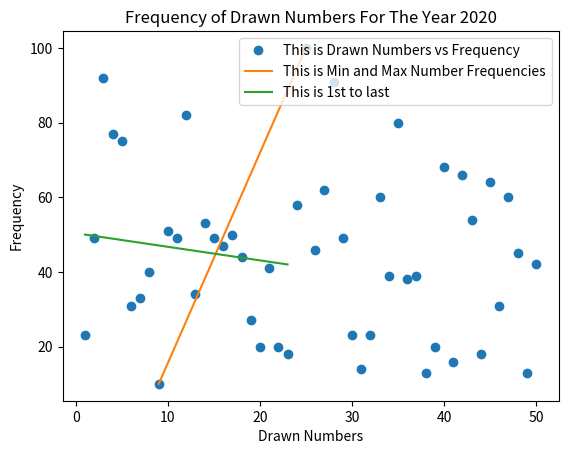

Write Python code to recreate this figure.
# Import Dependencies

import pandas as pd

from matplotlib import pyplot as plt

import random

def show_analysis():

    # Get Frequency of Drawn Numbers For The Year 2020

    numbers = [number for number in range(1, 51)]  # numbers from 1 to 50

    random_samples = 100

    frequencies = [random.randint(0, random_samples) for _ in range(50)]

    drawn_numbers_and_their_frequency = {numbers[index]: frequencies[index] for index in range(len(numbers))}

    print(f"{drawn_numbers_and_their_frequency = }")

    # Coronation of Min & Max between drawn_numbers_and_their_frequency

    associated_number_to_minimum_frequency = 1

    minimum_frequency = drawn_numbers_and_their_frequency[associated_number_to_minimum_frequency]

    print(f"staring {associated_number_to_minimum_frequency = } and {minimum_frequency = }")

    for number in range(2, len(numbers)):

        potential_minimum_frequency = drawn_numbers_and_their_frequency[number]

        if potential_minimum_frequency < minimum_frequency:
            minimum_frequency = potential_minimum_frequency
            associated_number_to_minimum_frequency = number

    print(f"ending {associated_number_to_minimum_frequency = } and {minimum_frequency = }")

    associated_number_to_maximum_frequency = 1

    maximum_frequency = drawn_numbers_and_their_frequency[associated_number_to_maximum_frequency]

    print(f"staring {associated_number_to_maximum_frequency = } and {maximum_frequency = }")

    for number in range(2, len(numbers)):

        potential_maximum_frequency = drawn_numbers_and_their_frequency[number]

        if potential_maximum_frequency > maximum_frequency:
            maximum_frequency = potential_maximum_frequency
            associated_number_to_maximum_frequency = number

    print(f"ending {associated_number_to_maximum_frequency = } and {maximum_frequency = }")

    # Map associated_number_to_min_max_frequencies

    min_max_numbers = [associated_number_to_minimum_frequency, associated_number_to_maximum_frequency]

    min_max_frequencies = [minimum_frequency, maximum_frequency]

    # Add Title and Labels to the Graph

    plt.title("Frequency of Drawn Numbers For The Year 2020")

    xlabel = "Drawn Numbers"

    plt.xlabel(xlabel)

    ylabel = "Frequency"

    plt.ylabel(ylabel)

    # Plot a drawn_numbers_and_their_frequency, Dotted Graph Represantaion,

    plt.plot(numbers, frequencies, "o")

    # Plot a Min and Max Frequency, Line Graph Represantaion.

    plt.plot(min_max_numbers, min_max_frequencies)

    # Plot 1st to last, Line Graph Represantaion.

    plt.plot([numbers[0],frequencies[0]], [numbers[len(numbers)-1],frequencies[len(frequencies)-1]])

    #plt.plot([numbers[len(numbers)-1],frequencies[len(frequencies)-1]],[numbers[0],frequencies[0]])

    # add legend to the graph

    legend = [
        f"This is {xlabel} vs {ylabel}",
         "This is Min and Max Number Frequencies",
         "This is 1st to last",
         #"This is last to 1st",
    ]

    plt.legend(legend)

    # show the graph

    plt.show()

if __name__ == '__main__':
    show_analysis()